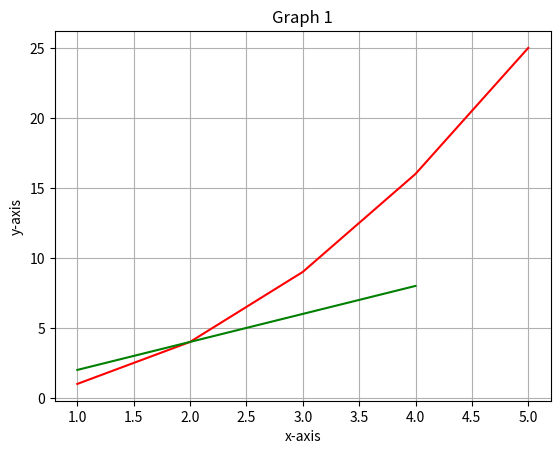

Python code for this plot:
import matplotlib.pyplot as p
x=[1,2,3,4,5]
y=[1,4,9,16,25]
a = [1,2,3,4]
b = [2,4,6,8]
lines = p.plot(x,y,a,b)
p.setp(lines[0], color = 'r')
p.setp(lines[1], color = 'g')
p.ylabel("y-axis")
p.xlabel("x-axis")
p.title("Graph 1")
# p.plot(x,y,linewidth=6)
p.grid()
p.show()
